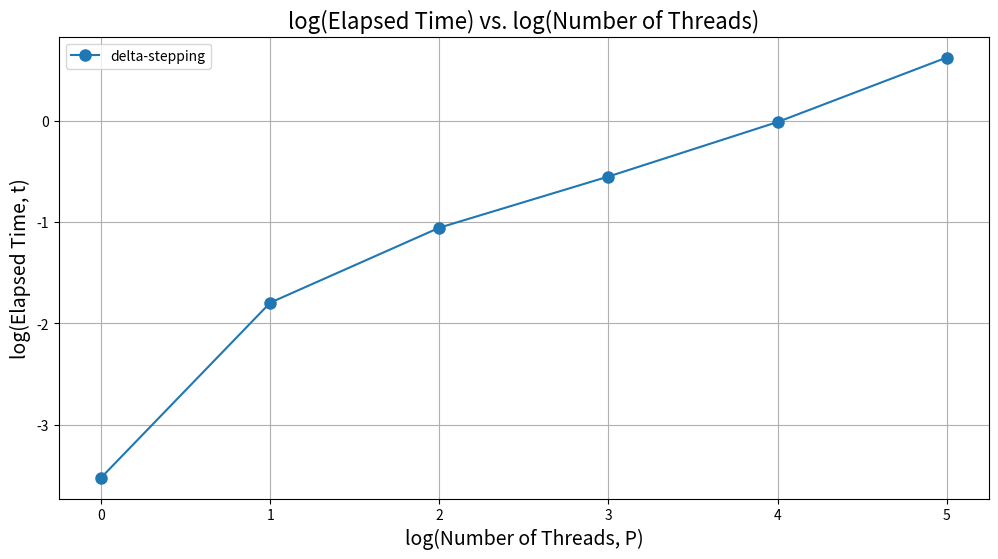

Python code for this plot:
import matplotlib.pyplot as plt
import numpy as np


# | # Processors | # Vertices | # Edges  | Max Edge Weight | Delta (200) | Average Degree  | Time (Measured) |
# |--------------|------------|----------|-----------------|-------------|-----------------|-----------------|
# | 1            | 1,000      | 8,000    | 1,000           | 200         | 16              | 0.0870622       |
# | 2            | 1,000      | 8,000    | 1,000           | 200         | 16              | 0.28799         |
# | 4            | 1,000      | 8,000    | 1,000           | 200         | 16              | 0.480869        |
# | 8            | 1,000      | 8,000    | 1,000           | 200         | 16              | 0.68234         |
# | 16           | 1,000      | 8,000    | 1,000           | 200         | 16              | 0.990479        |
# | 32           | 1,000      | 8,000    | 1,000           | 200         | 16              | 1.5392          |

execution_data = [
    {'delta-stepping':[0.0870622, 0.28799, 0.480869, 0.68234, 0.990479, 1.5392]}
]

thread_counts = [1, 2, 4, 8, 16, 32]
log_thread_counts = np.log2(thread_counts)

for i, execution_times in enumerate(execution_data, start=1):
    plt.figure(figsize=(12, 6))
    
    for label, times in execution_times.items():
        plt.plot(log_thread_counts, np.log2(times), marker='o', linestyle='-', markersize=8, label=label)

    plt.title("log(Elapsed Time) vs. log(Number of Threads)", fontsize=16)
    plt.xlabel("log(Number of Threads, P)", fontsize=14)
    plt.ylabel("log(Elapsed Time, t)", fontsize=14)
    plt.grid(True)
    plt.legend()

    filename = f"strong_scaling_{i}.png"
    plt.savefig(filename)
    plt.close()

    print(f"Plot saved as {filename}")
